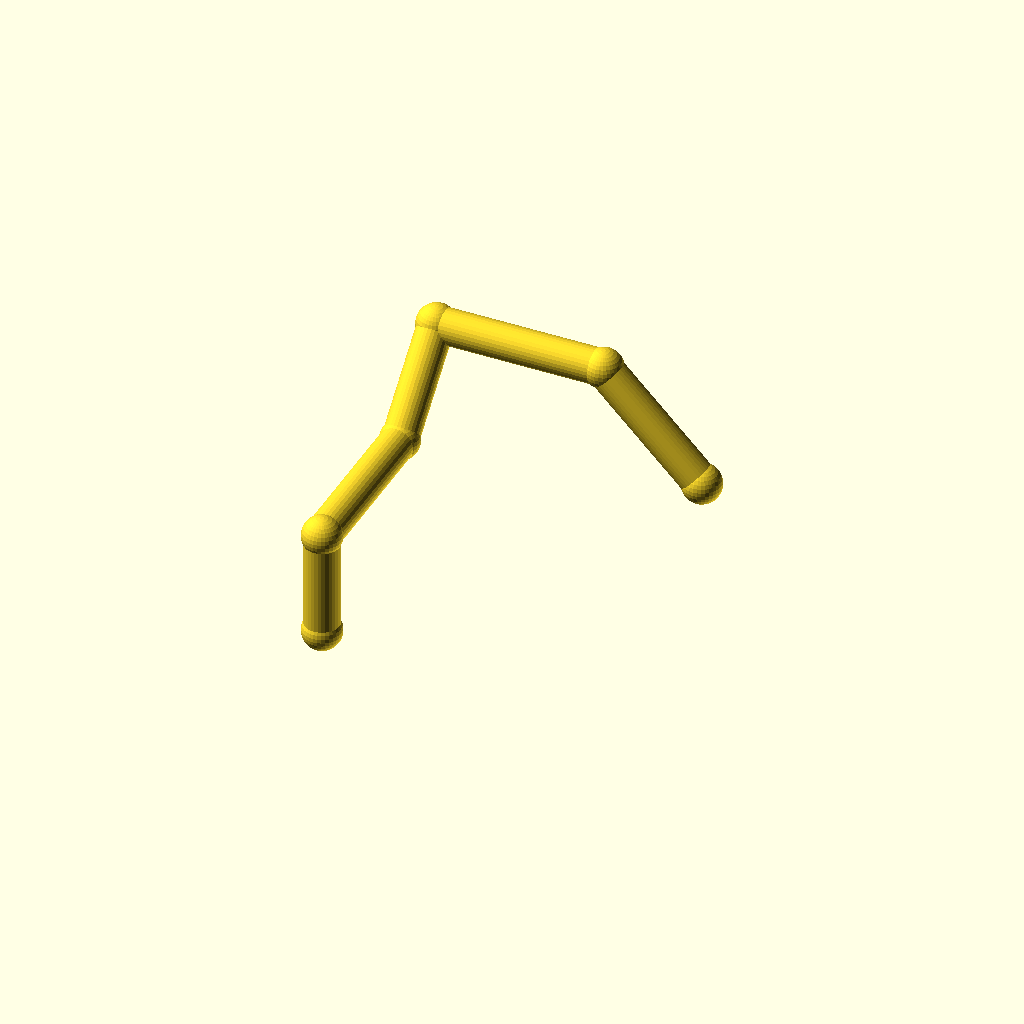
Cell 1: the model at its default parameters.
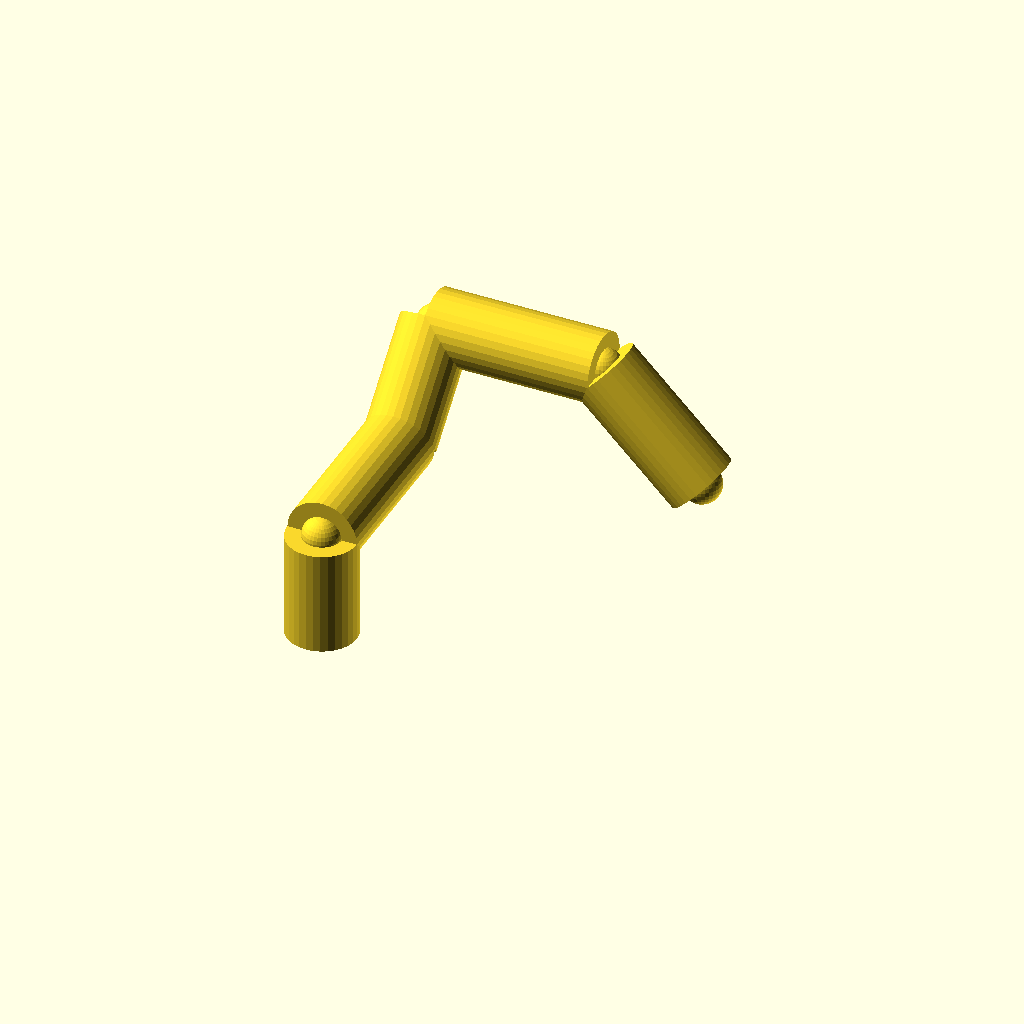
Cell 2 — pipe_r set to 10, the other parameters unchanged.
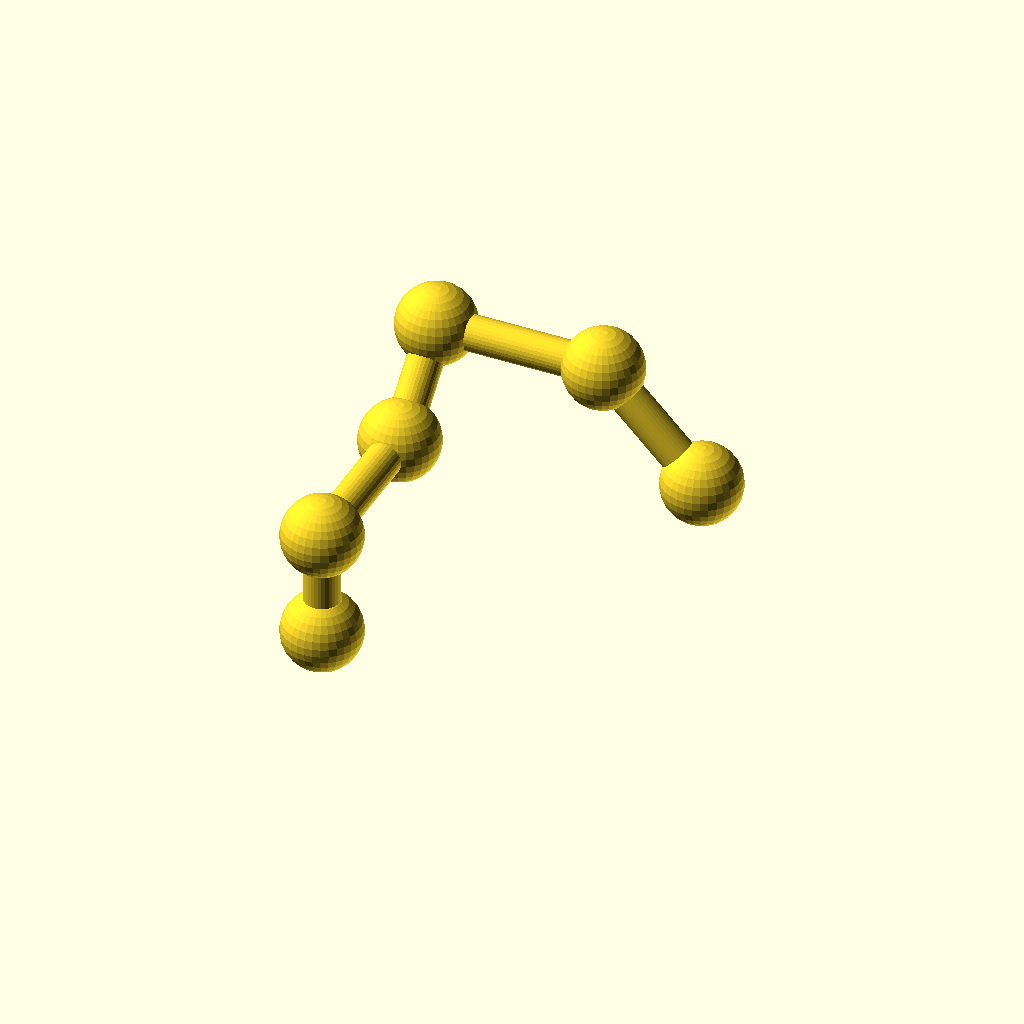
Cell 3 — collar_r set to 11.2, the other parameters unchanged.
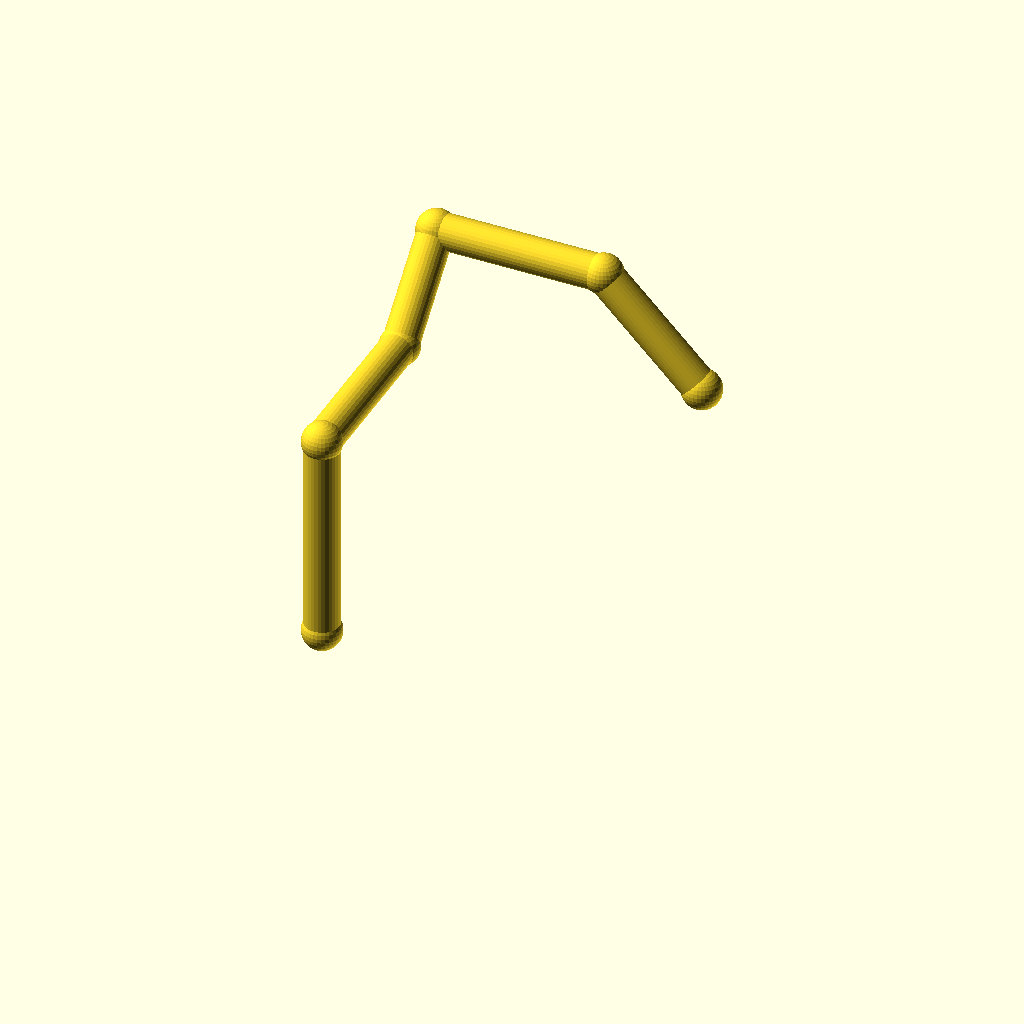
Cell 4: leg_1 = 60 (everything else at default).
All cells are drawn from one camera (rotation 55°, 0°, 25°, orthographic, colour scheme Cornfield), so only the parameter changes between them.
OpenSCAD source file optional_data/data/wire2/piperoutes/scene_0059.scad:
$fn = 32;

// ----------------------------------------------------------------------
// Pipe route
// ----------------------------------------------------------------------

// --- parameters (mm) ---
pipe_r = 5;               // pipe radius
collar_r = 5.6;           // joint collar radius
turn_90 = 90;             // right-angle elbow, degrees
turn_45 = 45;             // diagonal elbow angle, degrees
leg_1 = 30;               // length of pipe segment 1
leg_2 = 48;               // length of pipe segment 2
leg_3 = 32;               // length of pipe segment 3
leg_4 = 48;               // length of pipe segment 4
leg_5 = 40;               // length of pipe segment 5
segments = 5;             // number of straight pipe segments

bbox_x = (leg_4 + leg_5 / sqrt(2)) - (0) + 2 * collar_r;  // overall X, joints included
bbox_y = (leg_2 + leg_3 / sqrt(2)) - (0) + 2 * collar_r;  // overall Y, joints included
bbox_z = (leg_1 + leg_3 / sqrt(2)) - (0) + 2 * collar_r;  // overall Z, joints included
pipe_d = 2 * pipe_r;  // pipe outer diameter
collar_d = 2 * collar_r;  // collar diameter
p0 = [0, 0, 0];
p1 = p0 + [0, 0, 1] * leg_1;
p2 = p1 + [0, 1, 0] * leg_2;
p3 = p2 + [0, 1 / sqrt(2), 1 / sqrt(2)] * leg_3;
p4 = p3 + [1, 0, 0] * leg_4;
p5 = p4 + [1 / sqrt(2), 0, -1 / sqrt(2)] * leg_5;
nodes = [p0, p1, p2, p3, p4, p5];

module member(a, b, r) {
  /* round stock from joint a to joint b, ends buried in the joint balls */
  d = b - a;
  length = norm(d);
  translate(a) rotate([0, acos(d[2] / length), atan2(d[1], d[0])])
    cylinder(h = length, r = r);
}

module joint(p, r) {
  /* ball at the joint centre, fatter than every member meeting there */
  translate(p) sphere(r = r);
}

/* members - each call is one graph edge */
member(nodes[0], nodes[1], pipe_r);
member(nodes[1], nodes[2], pipe_r);
member(nodes[2], nodes[3], pipe_r);
member(nodes[3], nodes[4], pipe_r);
member(nodes[4], nodes[5], pipe_r);

/* joint balls */
for (p = nodes) joint(p, collar_r);
Customizer parameters (derived from the source; name, type, default, range or options):
pipe_r: number, default 5
collar_r: number, default 5.6
turn_90: number, default 90
turn_45: number, default 45
leg_1: number, default 30
leg_2: number, default 48
leg_3: number, default 32
leg_4: number, default 48
leg_5: number, default 40
segments: number, default 5
p0: vector, default [0, 0, 0]
